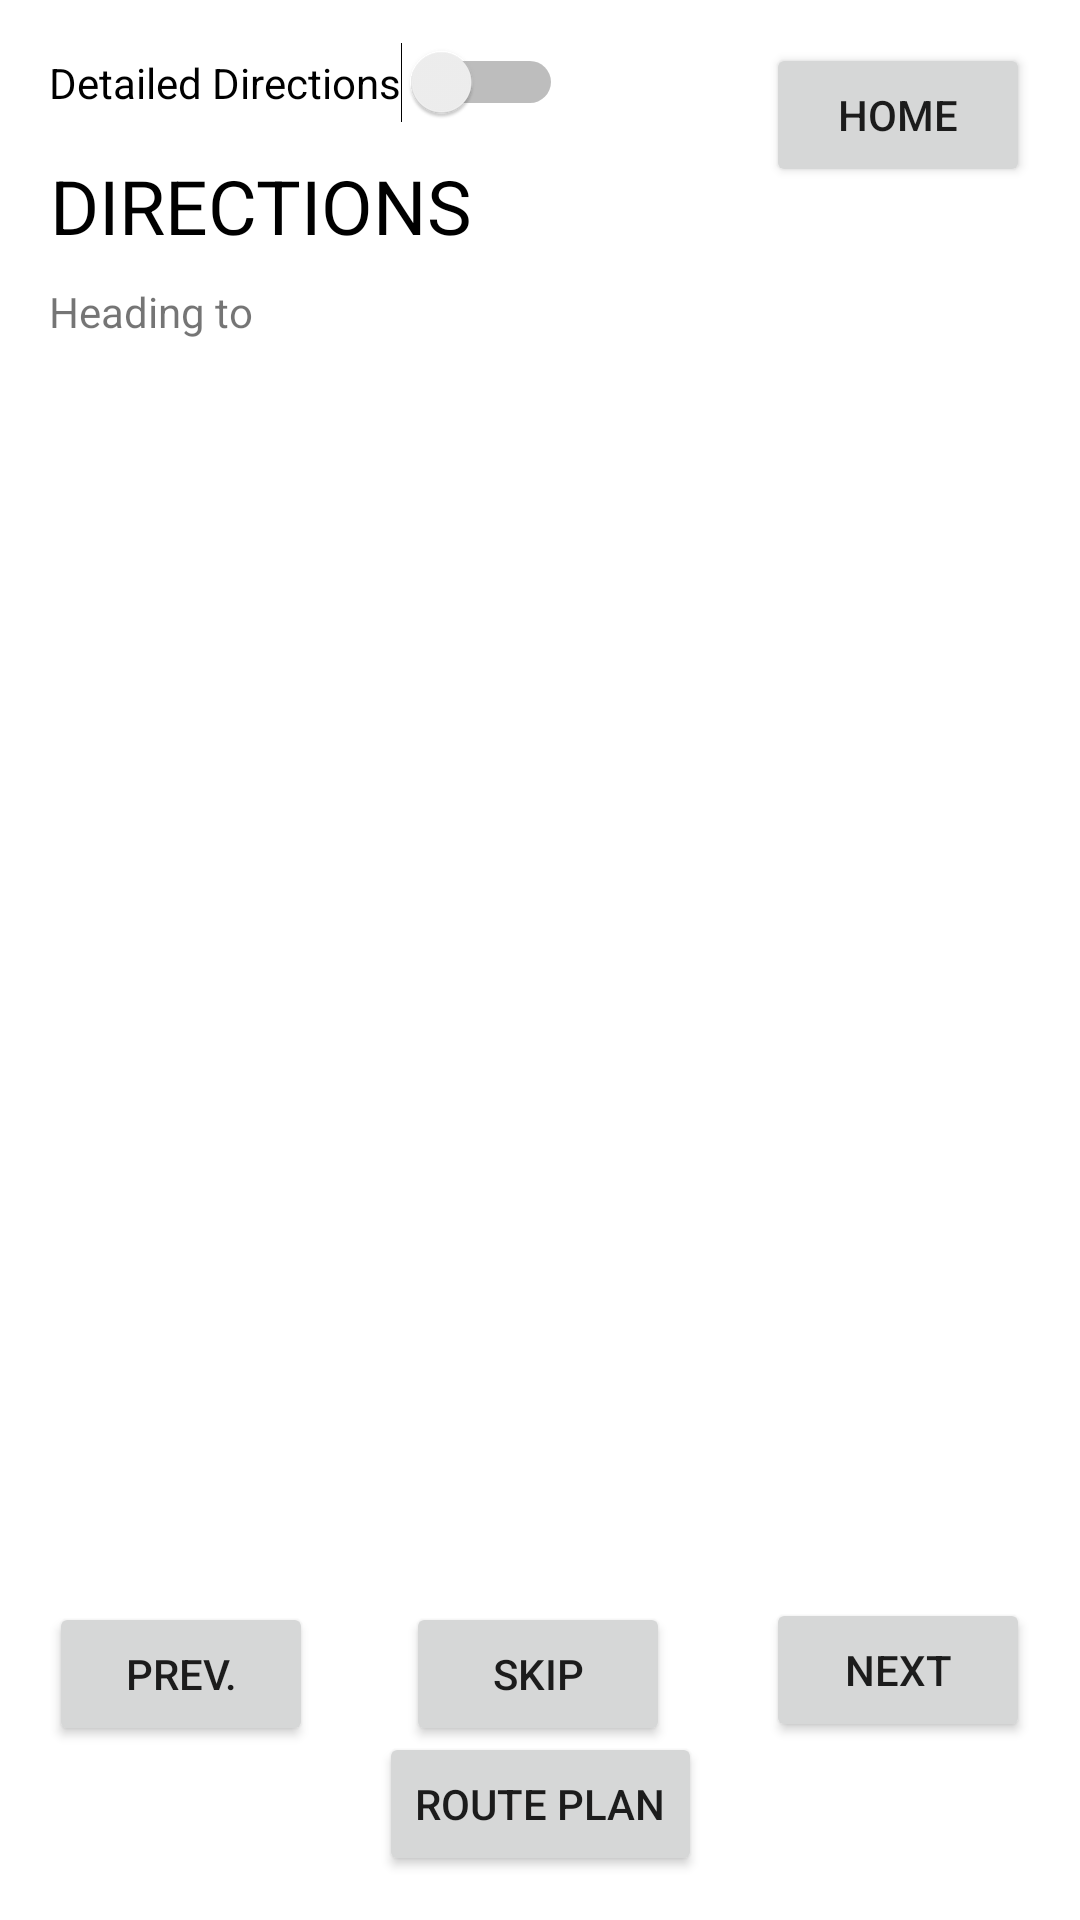

Reconstruct the res/layout file that produces this screen, plus the resources it refers to.
<!-- AndroidManifest.xml: application theme Theme.Group13ZooSearch -->
<!-- res/layout/activity_directions.xml -->
<?xml version="1.0" encoding="utf-8"?>
<androidx.constraintlayout.widget.ConstraintLayout xmlns:android="http://schemas.android.com/apk/res/android"
    xmlns:app="http://schemas.android.com/apk/res-auto"
    xmlns:tools="http://schemas.android.com/tools"
    android:layout_width="match_parent"
    android:layout_height="match_parent"
    android:layout_marginStart="30dp"
    android:layout_marginEnd="30dp"
    android:layout_marginVertical="10dp"
    tools:context=".DirectionsActivity">

    <androidx.recyclerview.widget.RecyclerView
        android:id="@+id/direction_items"
        android:layout_width="match_parent"
        android:layout_height="match_parent"
        android:layout_marginVertical="150dp"
        android:isScrollContainer="true"
        app:layout_constraintBottom_toBottomOf="parent"
        app:layout_constraintEnd_toEndOf="parent"
        app:layout_constraintHorizontal_bias="0.0"
        app:layout_constraintStart_toStartOf="parent"
        app:layout_constraintTop_toTopOf="parent"
        app:layout_constraintVertical_bias="0.736" />

    <Button
        android:id="@+id/homebtn"
        android:layout_width="wrap_content"
        android:layout_height="wrap_content"
        android:onClick="returnToHome"
        android:text="HOME"
        app:layout_constraintBottom_toBottomOf="parent"
        app:layout_constraintEnd_toEndOf="parent"
        app:layout_constraintHorizontal_bias="0.939"
        app:layout_constraintStart_toStartOf="parent"
        app:layout_constraintTop_toTopOf="parent"
        app:layout_constraintVertical_bias="0.024"
        tools:ignore="OnClick" />

    <Button
        android:id="@+id/nextDirections"
        android:layout_width="wrap_content"
        android:layout_height="wrap_content"
        android:onClick="nextDirections"
        android:text="NEXT"
        app:layout_constraintBottom_toBottomOf="parent"
        app:layout_constraintEnd_toEndOf="parent"
        app:layout_constraintHorizontal_bias="0.939"
        app:layout_constraintStart_toStartOf="parent"
        app:layout_constraintTop_toTopOf="parent"
        app:layout_constraintVertical_bias="0.9"
        tools:ignore="OnClick" />

    <TextView
        android:id="@+id/Directionstxt"
        android:layout_width="wrap_content"
        android:layout_height="wrap_content"
        android:text="DIRECTIONS"
        android:textAppearance="@style/CardView.Dark"
        android:textSize="25dp"
        app:layout_constraintBottom_toBottomOf="parent"
        app:layout_constraintEnd_toEndOf="parent"
        app:layout_constraintHorizontal_bias="0.076"
        app:layout_constraintStart_toStartOf="parent"
        app:layout_constraintTop_toTopOf="parent"
        app:layout_constraintVertical_bias="0.085" />

    <TextView
        android:id="@+id/headingTotxt"
        android:layout_width="wrap_content"
        android:layout_height="wrap_content"
        android:text="Heading to"
        android:visibility="visible"
        app:layout_constraintBottom_toBottomOf="parent"
        app:layout_constraintEnd_toEndOf="parent"
        app:layout_constraintHorizontal_bias="0.056"
        app:layout_constraintStart_toStartOf="parent"
        app:layout_constraintTop_toTopOf="parent"
        app:layout_constraintVertical_bias="0.152" />

    <TextView
        android:id="@+id/currentAnimaltxt"
        android:layout_width="wrap_content"
        android:layout_height="wrap_content"
        android:gravity="center"
        android:text=""
        android:textSize="25dp"
        app:layout_constraintBottom_toBottomOf="parent"
        app:layout_constraintEnd_toEndOf="parent"
        app:layout_constraintHorizontal_bias="0.498"
        app:layout_constraintStart_toStartOf="parent"
        app:layout_constraintTop_toTopOf="parent"
        app:layout_constraintVertical_bias="0.182" />

    <TextView
        android:id="@+id/no_animals_selected_txt"
        android:layout_width="wrap_content"
        android:layout_height="wrap_content"
        android:visibility="invisible"
        android:gravity="center"
        android:fontFamily="sans-serif"
        android:textSize="32dp"
        android:text="You have no animals selected, please select animals exhibits before clicking directions"
        app:layout_constraintBottom_toBottomOf="parent"
        app:layout_constraintEnd_toEndOf="parent"
        app:layout_constraintStart_toStartOf="parent"
        app:layout_constraintTop_toTopOf="parent" />

    <Button
        android:id="@+id/skip_btn"
        android:layout_width="wrap_content"
        android:layout_height="wrap_content"
        android:text="SKIP"
        android:onClick="skipDirections"
        app:layout_constraintBottom_toBottomOf="parent"
        app:layout_constraintEnd_toEndOf="parent"
        app:layout_constraintHorizontal_bias="0.498"
        app:layout_constraintStart_toStartOf="parent"
        app:layout_constraintTop_toTopOf="parent"
        app:layout_constraintVertical_bias="0.902"
        tools:ignore="OnClick" />

    <Button
        android:id="@+id/previous_btn"
        android:layout_width="wrap_content"
        android:layout_height="wrap_content"
        android:text="Prev."
        android:onClick="previousDirections"
        app:layout_constraintBottom_toBottomOf="parent"
        app:layout_constraintEnd_toEndOf="parent"
        app:layout_constraintHorizontal_bias="0.06"
        app:layout_constraintStart_toStartOf="parent"
        app:layout_constraintTop_toTopOf="parent"
        app:layout_constraintVertical_bias="0.902"
        tools:ignore="OnClick" />

    <Button
        android:id="@+id/button3"
        android:layout_width="wrap_content"
        android:layout_height="wrap_content"
        android:text="Route Plan"
        android:onClick="returnToRoutePlan"
        app:layout_constraintBottom_toBottomOf="parent"
        app:layout_constraintEnd_toEndOf="parent"
        app:layout_constraintStart_toStartOf="parent"
        app:layout_constraintTop_toTopOf="parent"
        app:layout_constraintVertical_bias="0.975"
        tools:ignore="OnClick" />

    <Switch
        android:id="@+id/toggle_detailed_directions"
        android:layout_width="wrap_content"
        android:layout_height="wrap_content"
        android:text="Detailed Directions"
        android:onClick="toggleDetailed"
        app:layout_constraintBottom_toBottomOf="parent"
        app:layout_constraintEnd_toEndOf="parent"
        app:layout_constraintHorizontal_bias="0.086"
        app:layout_constraintStart_toStartOf="parent"
        app:layout_constraintTop_toTopOf="parent"
        app:layout_constraintVertical_bias="0.023"
        tools:ignore="OnClick,UseSwitchCompatOrMaterialXml" />
</androidx.constraintlayout.widget.ConstraintLayout>
<!-- resources referenced by this layout -->
<resources>
  <style name="Theme.Group13ZooSearch" parent="Theme.MaterialComponents.DayNight.DarkActionBar">
          
          <item name="colorPrimary">@color/purple_500</item>
          <item name="colorPrimaryVariant">@color/purple_700</item>
          <item name="colorOnPrimary">@color/white</item>
          
          <item name="colorSecondary">@color/teal_200</item>
          <item name="colorSecondaryVariant">@color/teal_700</item>
          <item name="colorOnSecondary">@color/black</item>
          
          <item name="android:statusBarColor" tools:targetApi="l">?attr/colorPrimaryVariant</item>
          
      </style>
  <!-- not gathered from this repository: default colours our renderer supplied (Android Studio template values) -->
  <color name="purple_500">#FF6200EE</color>
  <color name="purple_700">#FF3700B3</color>
  <color name="teal_200">#FF03DAC5</color>
  <color name="teal_700">#FF018786</color>
  <color name="black">#FF000000</color>
  <color name="white">#FFFFFFFF</color>
</resources>
